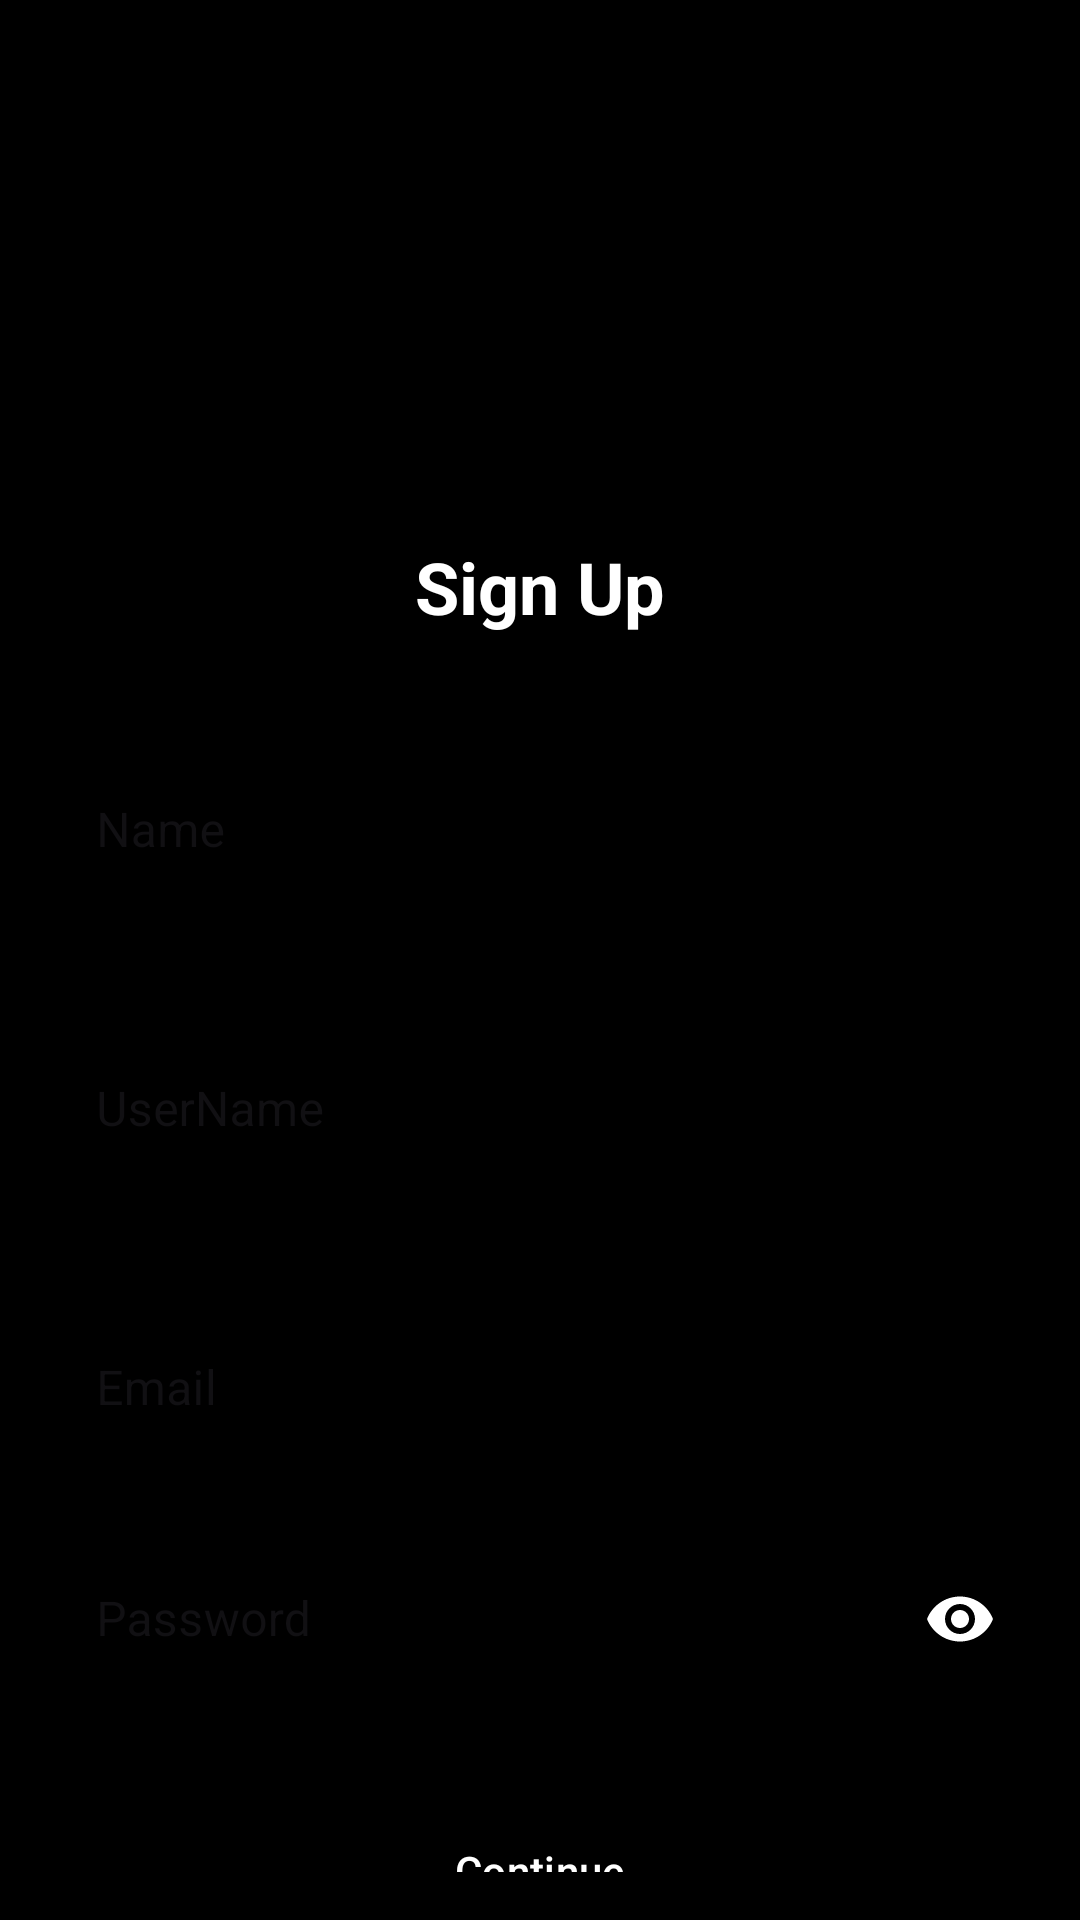

Produce the Android XML layout that renders to this screen, including the resource entries it uses.
<!-- AndroidManifest.xml: activity theme Theme.EcommerceUcompensar -->
<!-- res/layout/activity_signup.xml -->
<?xml version="1.0" encoding="utf-8"?>
<androidx.constraintlayout.widget.ConstraintLayout xmlns:android="http://schemas.android.com/apk/res/android"
    xmlns:app="http://schemas.android.com/apk/res-auto"
    android:layout_width="match_parent"
    android:layout_height="match_parent"
    android:background="@color/black"
    android:padding="16dp">

    
    <ImageView
        android:id="@+id/ivLogo"
        android:layout_width="0dp"
        android:layout_height="0dp"
        android:layout_margin="32dp"
        android:contentDescription="App Logo"
        android:src="@mipmap/ic_launcher"
        android:scaleType="fitCenter"
        app:layout_constraintDimensionRatio="1:1"
        app:layout_constraintEnd_toEndOf="parent"
        app:layout_constraintStart_toStartOf="parent"
        app:layout_constraintTop_toTopOf="parent"
        app:layout_constraintWidth_percent="0.4" />

    <TextView
        android:id="@+id/tvTitle"
        android:layout_width="wrap_content"
        android:layout_height="wrap_content"
        android:text="Sign Up"
        android:textColor="@color/white"
        android:textSize="24sp"
        android:textStyle="bold"
        app:layout_constraintEnd_toEndOf="parent"
        app:layout_constraintStart_toStartOf="parent"
        app:layout_constraintTop_toBottomOf="@id/ivLogo" />

    
    <com.google.android.material.textfield.TextInputLayout
        android:id="@+id/tilName"
        style="@style/Widget.MaterialComponents.TextInputLayout.OutlinedBox"
        android:layout_width="match_parent"
        android:layout_height="wrap_content"
        android:layout_marginTop="32dp"
        android:hint="Name"
        app:boxStrokeColor="@color/white"
        app:hintTextColor="@color/white"
        app:layout_constraintTop_toBottomOf="@id/tvTitle">

        <com.google.android.material.textfield.TextInputEditText
            android:id="@+id/etName"
            android:layout_width="match_parent"
            android:layout_height="wrap_content"
            android:inputType="text"
            android:textColor="@color/white"
            android:textColorHint="@color/white" />

    </com.google.android.material.textfield.TextInputLayout>

    
    <com.google.android.material.textfield.TextInputLayout
        android:id="@+id/tilUsername"
        style="@style/Widget.MaterialComponents.TextInputLayout.OutlinedBox"
        android:layout_width="match_parent"
        android:layout_height="wrap_content"
        android:layout_marginTop="32dp"
        android:hint="UserName"
        app:boxStrokeColor="@color/white"
        app:hintTextColor="@color/white"
        app:layout_constraintTop_toBottomOf="@id/tilName">

        <com.google.android.material.textfield.TextInputEditText
            android:id="@+id/etUsername"
            android:layout_width="match_parent"
            android:layout_height="wrap_content"
            android:inputType="text"
            android:textColor="@color/white"
            android:textColorHint="@color/white" />

    </com.google.android.material.textfield.TextInputLayout>

    
    <com.google.android.material.textfield.TextInputLayout
        android:id="@+id/tilEmail"
        style="@style/Widget.MaterialComponents.TextInputLayout.OutlinedBox"
        android:layout_width="match_parent"
        android:layout_height="wrap_content"
        android:layout_marginTop="32dp"
        android:hint="Email"
        app:boxStrokeColor="@color/white"
        app:hintTextColor="@color/white"
        app:layout_constraintTop_toBottomOf="@id/tilUsername">

        <com.google.android.material.textfield.TextInputEditText
            android:id="@+id/etEmail"
            android:layout_width="match_parent"
            android:layout_height="wrap_content"
            android:inputType="textEmailAddress"
            android:textColor="@color/white"
            android:textColorHint="@color/white" />

    </com.google.android.material.textfield.TextInputLayout>

    
    <com.google.android.material.textfield.TextInputLayout
        android:id="@+id/tilPassword"
        style="@style/Widget.MaterialComponents.TextInputLayout.OutlinedBox"
        android:layout_width="match_parent"
        android:layout_height="wrap_content"
        android:layout_marginTop="16dp"
        android:hint="Password"
        app:boxStrokeColor="@color/white"
        app:hintTextColor="@color/white"
        app:layout_constraintTop_toBottomOf="@id/tilEmail"
        app:passwordToggleEnabled="true"
        app:passwordToggleTint="@color/white">

        <com.google.android.material.textfield.TextInputEditText
            android:id="@+id/etPassword"
            android:layout_width="match_parent"
            android:layout_height="wrap_content"
            android:inputType="textPassword"
            android:textColor="@color/white"
            android:textColorHint="@color/white" />

    </com.google.android.material.textfield.TextInputLayout>

    
    <com.google.android.material.button.MaterialButton
        android:id="@+id/btnContinue"
        android:layout_width="match_parent"
        android:layout_height="wrap_content"
        android:layout_marginTop="32dp"
        android:text="Continue"
        android:textColor="@color/white"
        app:backgroundTint="@color/blue"
        app:layout_constraintTop_toBottomOf="@id/tilPassword" />

    
    

</androidx.constraintlayout.widget.ConstraintLayout>
<!-- resources referenced by this layout -->
<resources>
  <style name="Theme.EcommerceUcompensar" parent="Base.Theme.EcommerceUcompensar" />
  <style name="Base.Theme.EcommerceUcompensar" parent="Theme.Material3.DayNight.NoActionBar">
          
          
      </style>
  <!-- not gathered from this repository: default colours our renderer supplied (Android Studio template values) -->
  <color name="black">#FF000000</color>
  <color name="white">#FFFFFFFF</color>
</resources>
